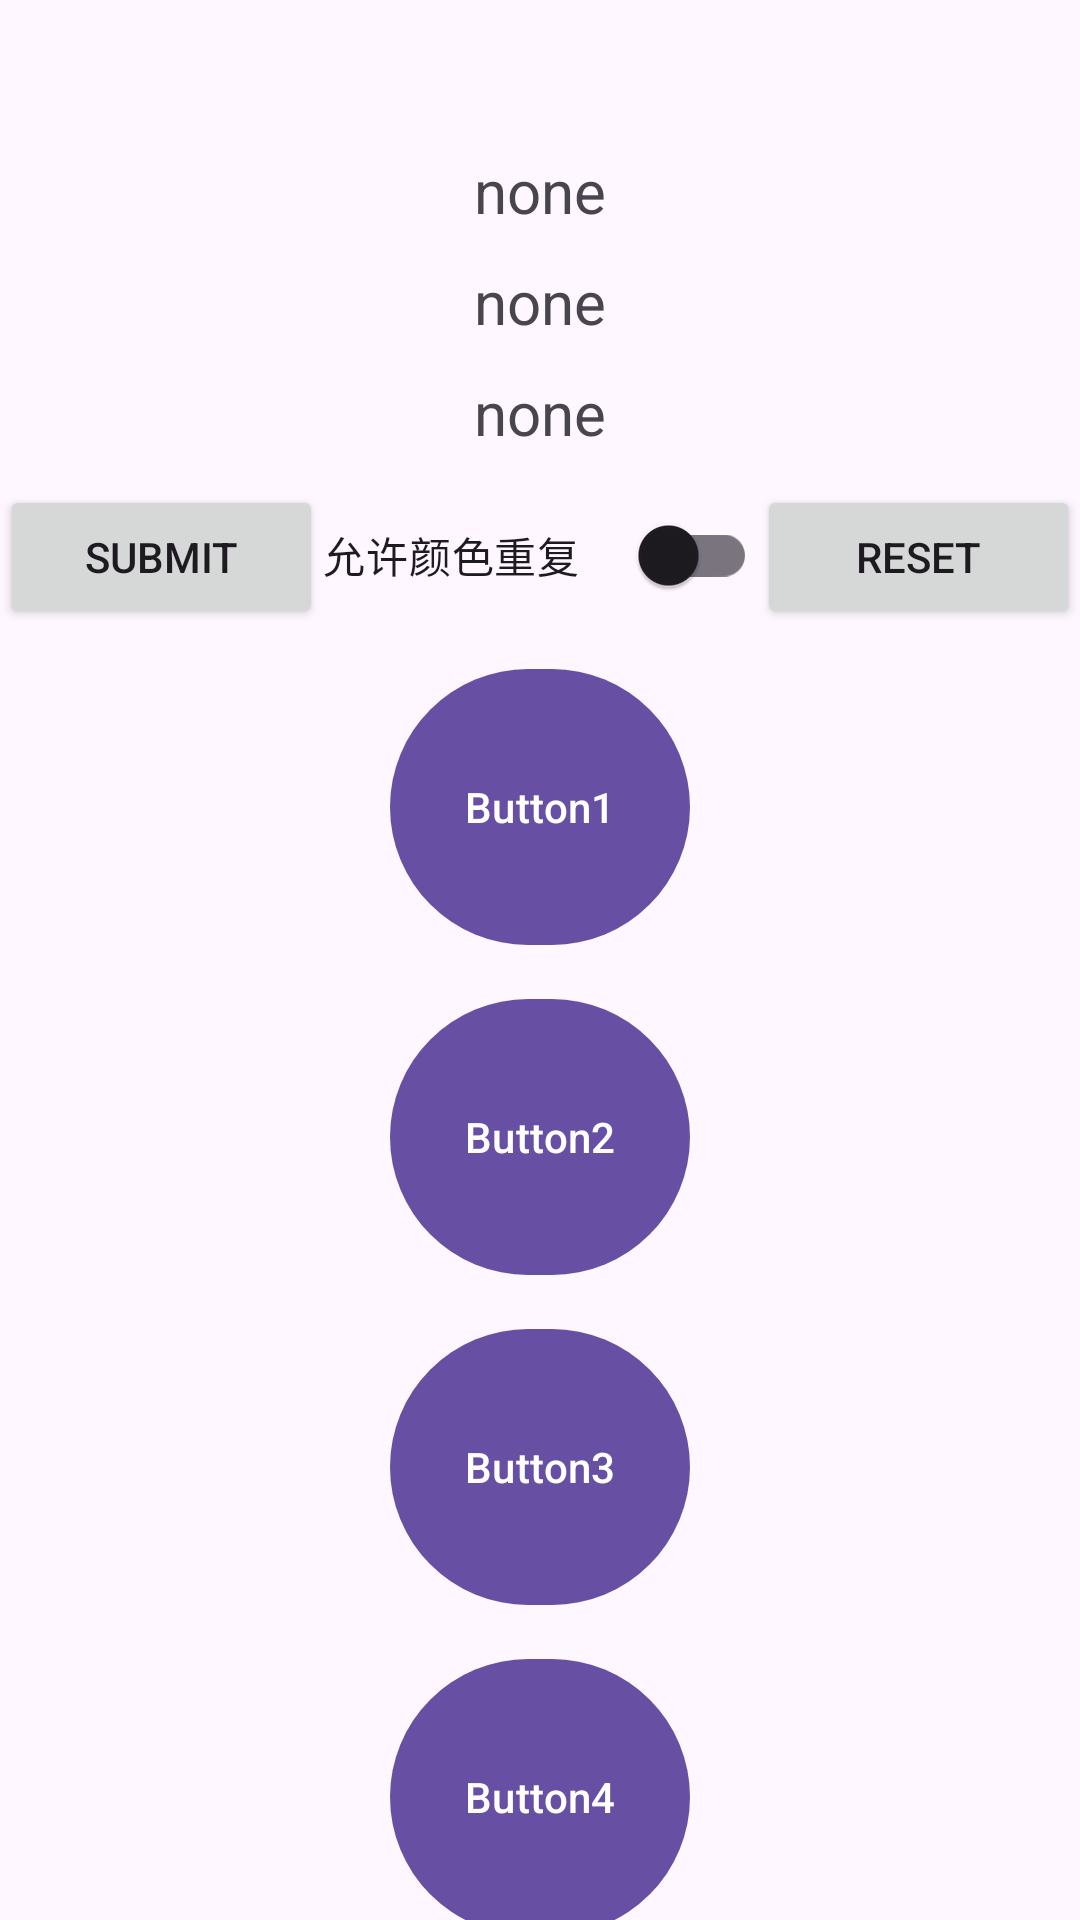

Write the Android layout XML for this screen, with the resource values it uses.
<!-- AndroidManifest.xml: application theme Theme.GuessSimpleDemo -->
<!-- res/layout/activity_main.xml -->
<LinearLayout xmlns:android="http://schemas.android.com/apk/res/android"
    xmlns:app="http://schemas.android.com/apk/res-auto"
    android:layout_width="match_parent"
    android:layout_height="match_parent"
    android:orientation="vertical">
    <TextView
        android:id="@+id/textView"
        android:layout_width="match_parent"
        android:layout_height="wrap_content"
        android:text="none"
        android:textSize="20dp"
        android:gravity="center_horizontal"
        android:layout_marginBottom="10dp"
        android:layout_marginTop="50dp"/>
    <TextView
        android:id="@+id/cheat"
        android:layout_width="match_parent"
        android:layout_height="wrap_content"
        android:text="none"
        android:textSize="20dp"
        android:gravity="center_horizontal"
        android:layout_marginBottom="10dp"
        />
    <TextView
        android:id="@+id/debug"
        android:layout_width="match_parent"
        android:layout_height="wrap_content"
        android:text="none"
        android:textSize="20dp"
        android:gravity="center_horizontal"
        android:layout_marginBottom="10dp"
        />

    <LinearLayout
        android:layout_width="match_parent"
        android:layout_height="wrap_content"
        android:orientation="horizontal">
        <Button
            android:id="@+id/buttonSubmit"
            android:layout_width="wrap_content"
            android:layout_height="wrap_content"
            android:layout_weight="1"
            android:text="Submit"/>

        <androidx.appcompat.widget.SwitchCompat
            android:id="@+id/switch1"
            android:layout_width="wrap_content"
            android:layout_height="wrap_content"
            android:text="允许颜色重复"
            android:layout_weight="1"/>


        <Button
            android:id="@+id/buttonReset"
            android:layout_width="wrap_content"
            android:layout_height="wrap_content"
            android:text="Reset"
            android:layout_weight="1"/>

    </LinearLayout>
    <com.google.android.material.button.MaterialButton
        android:id="@+id/button1"
        android:text="Button1"
        app:cornerRadius="50dp"
        android:layout_width="100dp"
        android:layout_height="100dp"
        android:layout_gravity="center_horizontal"
        android:layout_marginTop="10dp">

    </com.google.android.material.button.MaterialButton>
    <com.google.android.material.button.MaterialButton
        android:id="@+id/button2"
        android:text="Button2"
        app:cornerRadius="50dp"
        android:layout_width="100dp"
        android:layout_height="100dp"
        android:layout_gravity="center_horizontal"
        android:layout_marginTop="10dp">

    </com.google.android.material.button.MaterialButton>
    <com.google.android.material.button.MaterialButton
        android:id="@+id/button3"
        android:text="Button3"
        app:cornerRadius="50dp"
        android:layout_width="100dp"
        android:layout_height="100dp"
        android:layout_gravity="center_horizontal"
        android:layout_marginTop="10dp">

    </com.google.android.material.button.MaterialButton>
    <com.google.android.material.button.MaterialButton
        android:id="@+id/button4"
        android:text="Button4"
        app:cornerRadius="50dp"
        android:layout_width="100dp"
        android:layout_height="100dp"
        android:layout_gravity="center_horizontal"
        android:layout_marginTop="10dp">

    </com.google.android.material.button.MaterialButton>


</LinearLayout>
<!-- resources referenced by this layout -->
<resources>
  <style name="Theme.GuessSimpleDemo" parent="Base.Theme.GuessSimpleDemo" />
  <style name="Base.Theme.GuessSimpleDemo" parent="Theme.Material3.DayNight.NoActionBar">
          
          
          <item name="android:navigationBarColor">
              @android:color/transparent
          </item>
  
          
          <item name="android:statusBarColor">
              @android:color/transparent
          </item>
          
          <item name="android:windowLightStatusBar">
              true
          </item>
      </style>
</resources>
